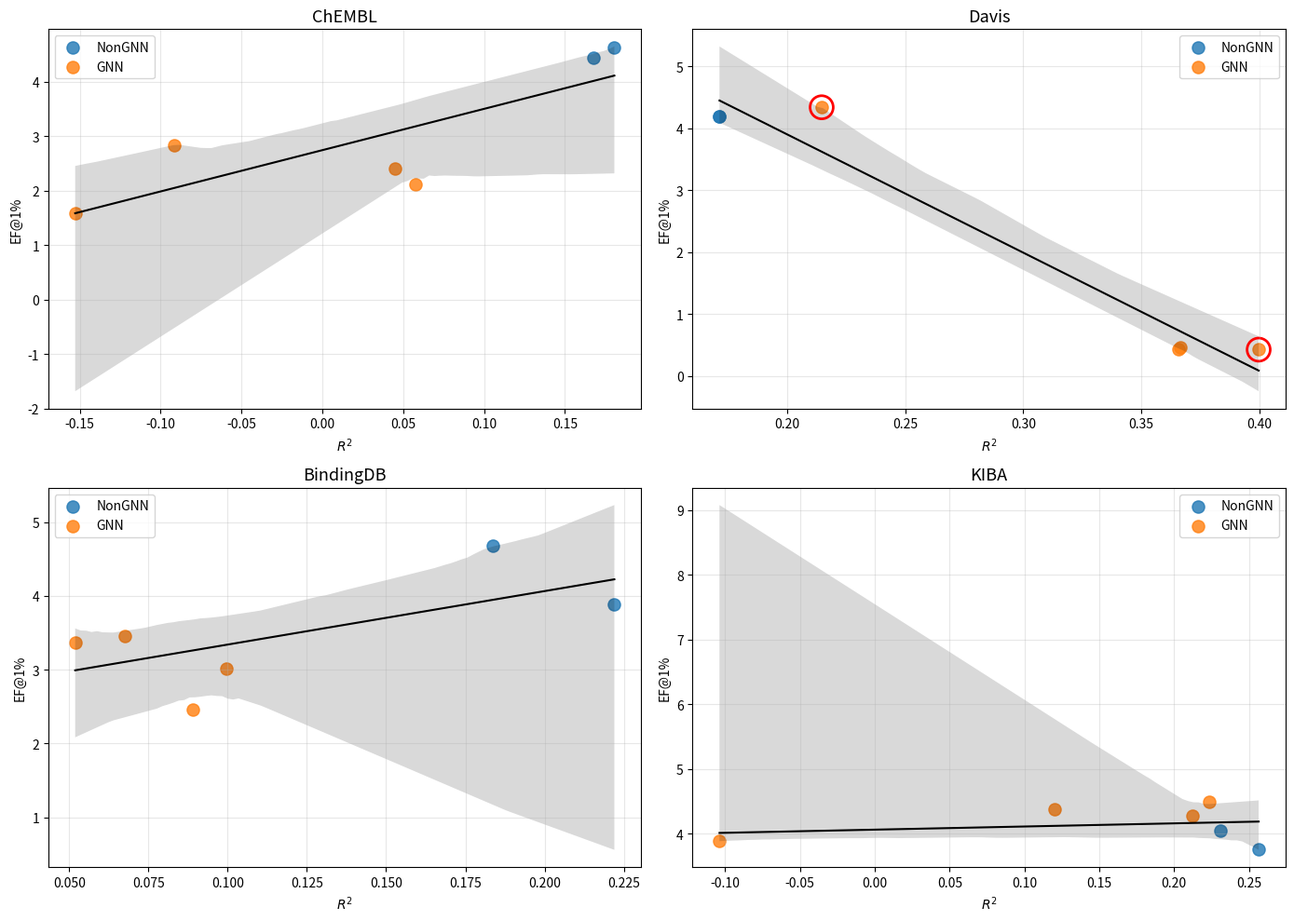
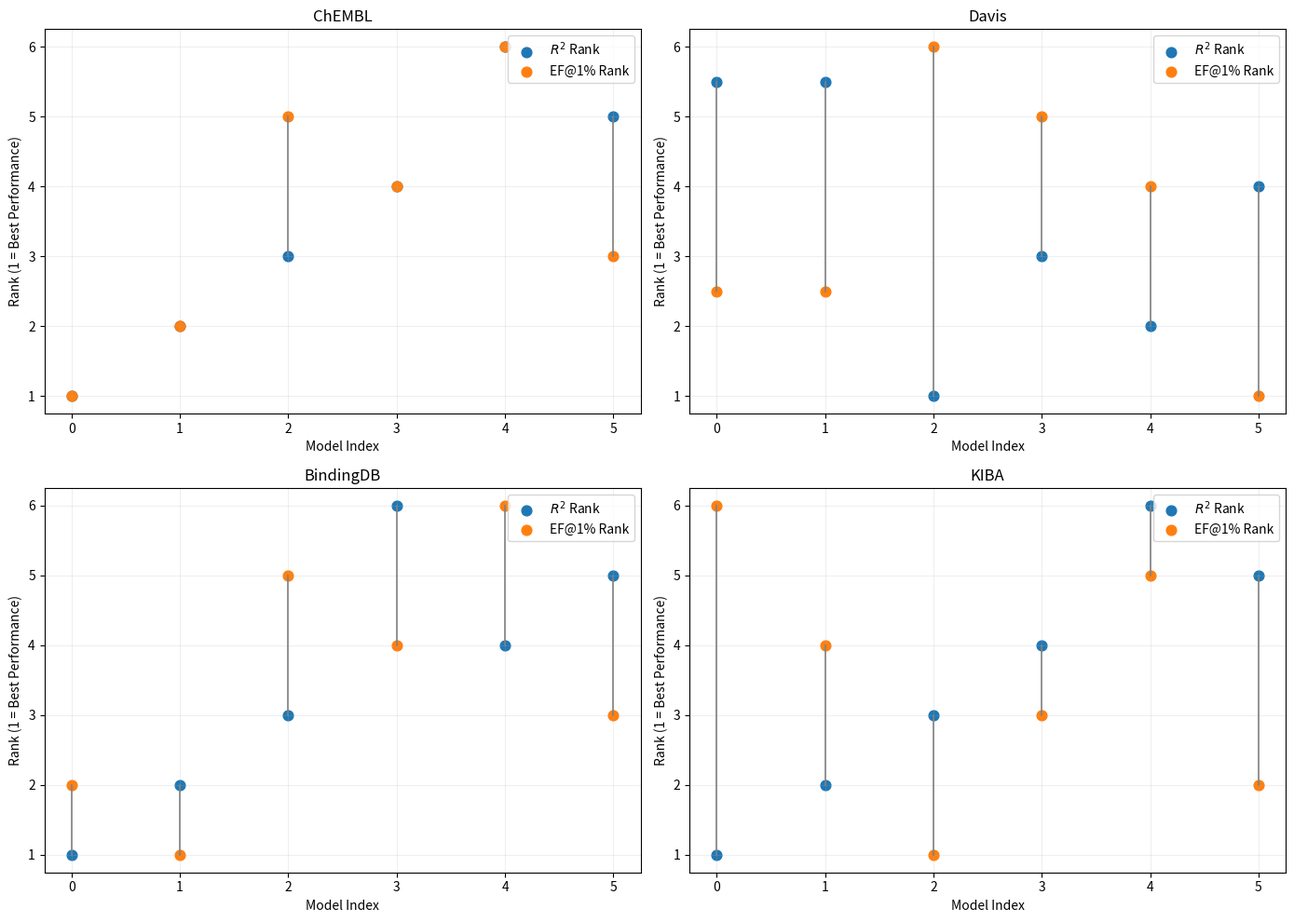
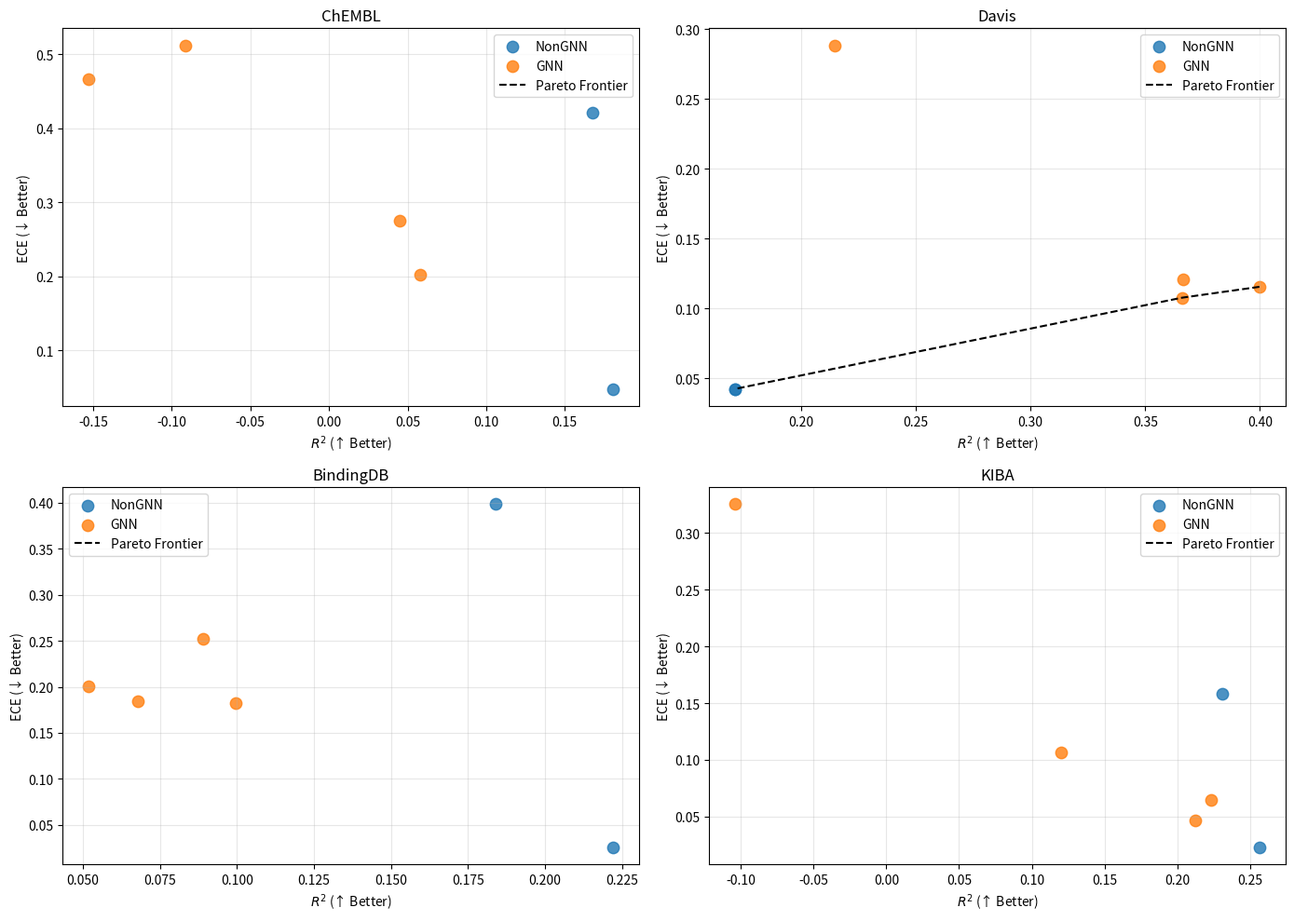
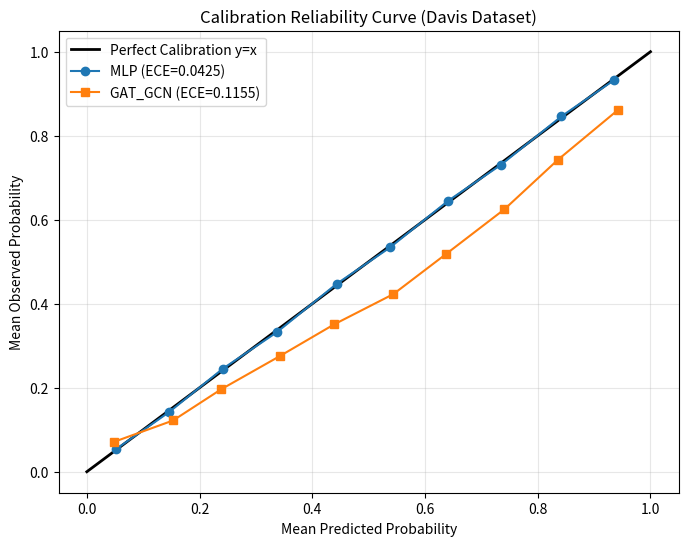
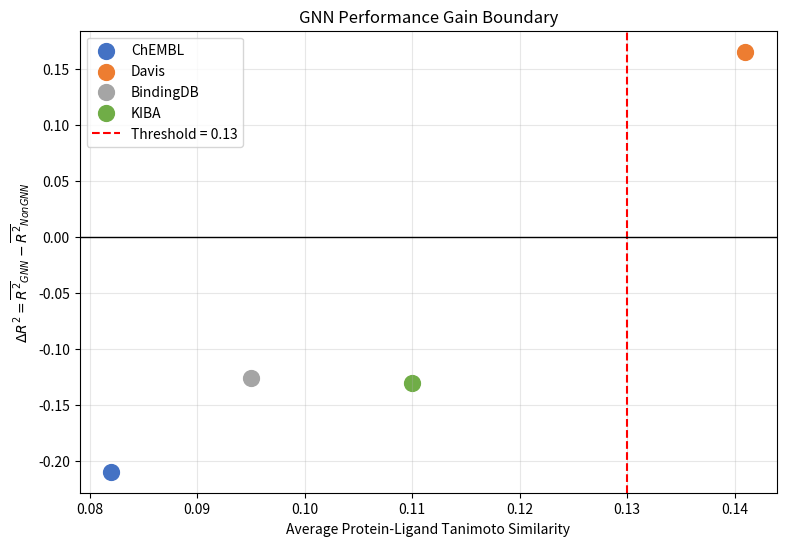
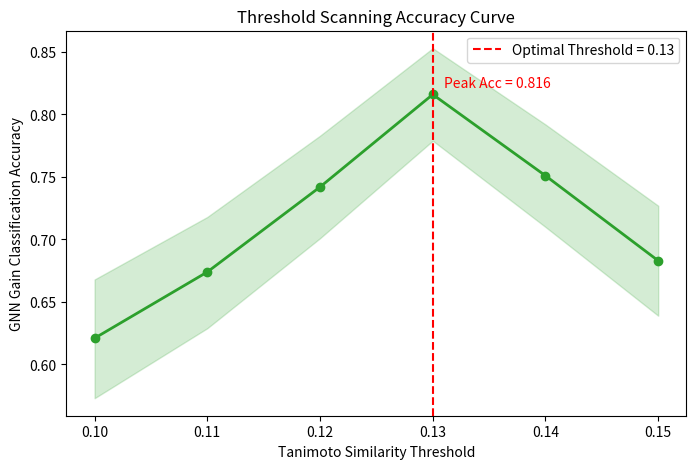

Here is the Python script that generated these plots, in order:
import matplotlib.pyplot as plt
import seaborn as sns
import pandas as pd
import numpy as np
from scipy import stats

# ===================== 1. 数据集基础 =====================
data_dict = {
    "Dataset":["ChEMBL"]*6+["Davis"]*6+["BindingDB"]*6+["KIBA"]*6,
    "Group":["NonGNN","NonGNN","GNN","GNN","GNN","GNN"]*4,
    "Model":["MLP","Transformer","GAT_GCN","GCNNet","GATNet","GINConvNet"]*4,
    "R2":[
        0.1806,0.1679,0.0579,0.0447,-0.1528,-0.0913,
        0.1713,0.1713,0.3998,0.3660,0.3667,0.2146,
        0.2220,0.1838,0.0995,0.0519,0.0891,0.0677,
        0.2565,0.2308,0.2233,0.2122,-0.1038,0.1203
    ],
    "EF1":[
        4.63,4.44,2.11,2.41,1.59,2.84,
        4.20,4.20,0.4276,0.4315,0.4690,4.34,
        3.89,4.68,3.02,3.37,2.46,3.45,
        3.75,4.05,4.49,4.28,3.88,4.37
    ],
    "ECE":[
        0.0481,0.4212,0.2018,0.2748,0.4662,0.5119,
        0.0425,0.0425,0.1155,0.1077,0.1205,0.2882,
        0.0255,0.3985,0.1826,0.2004,0.2523,0.1839,
        0.0227,0.1581,0.0645,0.0462,0.3256,0.1065
    ]
}
df = pd.DataFrame(data_dict)
ds_list = ["ChEMBL","Davis","BindingDB","KIBA"]
cmap = {"NonGNN":"#1f77b4","GNN":"#ff7f0e"}

# ===================== 图1：R²-EF@1% 2×2散点，Davis圈翻转模型 =====================
fig1, axes1 = plt.subplots(2,2,figsize=(14,10))
axes1 = axes1.flatten()
for i,ds in enumerate(ds_list):
    ax = axes1[i]
    sub = df[df["Dataset"]==ds]
    # 分组散点
    for g in ["NonGNN","GNN"]:
        gdata = sub[sub["Group"]==g]
        ax.scatter(gdata["R2"],gdata["EF1"],c=cmap[g],label=g,s=90,alpha=0.8)
    # 全局回归+95%CI
    sns.regplot(data=sub,x="R2",y="EF1",ax=ax,scatter=False,color="black",ci=95,line_kws={"lw":1.5})
    ax.set_title(f"{ds}",fontsize=13)
    ax.set_xlabel("$R^2$")
    ax.set_ylabel("EF@1%")
    ax.grid(alpha=0.3)
    # Davis圈出GAT_GCN、GINConvNet
    if ds == "Davis":
        flip_mod = sub[sub["Model"].isin(["GAT_GCN","GINConvNet"])]
        ax.scatter(flip_mod["R2"],flip_mod["EF1"],s=320,ec="red",fc="none",lw=2)
    ax.legend(loc="best")
plt.tight_layout()
plt.savefig("Fig1_R2_EF1_Scatter.png",dpi=300,bbox_inches="tight")
plt.close()

# ===================== 图2：R²&EF排名交叉线段图 =====================
fig2, axes2 = plt.subplots(2,2,figsize=(14,10))
axes2 = axes2.flatten()
for idx,ds in enumerate(ds_list):
    ax = axes2[idx]
    sub = df[df["Dataset"]==ds].copy()
    sub["rank_R2"] = sub["R2"].rank(ascending=False)
    sub["rank_EF1"] = sub["EF1"].rank(ascending=False)
    x_pos = np.arange(len(sub))
    for i,(_,row) in enumerate(sub.iterrows()):
        pos = x_pos[i]
        ax.plot([pos,pos],[row["rank_R2"],row["rank_EF1"]],c="gray",lw=1.2)
        ax.scatter(pos,row["rank_R2"],c=cmap["NonGNN"],s=60,label="$R^2$ Rank" if i==0 else "")
        ax.scatter(pos,row["rank_EF1"],c=cmap["GNN"],s=60,label="EF@1% Rank" if i==0 else "")
    ax.set_title(f"{ds}")
    ax.set_xlabel("Model Index")
    ax.set_ylabel("Rank (1 = Best Performance)")
    ax.legend()
    ax.grid(alpha=0.2)
plt.tight_layout()
plt.savefig("Fig2_Rank_Decouple.png",dpi=300)
plt.close()

# ===================== 图3：R²-ECE 帕累托前沿四面板 =====================
fig3, axes3 = plt.subplots(2,2,figsize=(14,10))
axes3 = axes3.flatten()
for idx,ds in enumerate(ds_list):
    ax = axes3[idx]
    sub = df[df["Dataset"]==ds]
    # 分组散点
    for g in ["NonGNN","GNN"]:
        gsub = sub[sub["Group"]==g]
        ax.scatter(gsub["R2"],gsub["ECE"],c=cmap[g],s=80,alpha=0.8,label=g)
    # 计算帕累托最优前沿
    pts = sub[["R2","ECE"]].values
    sort_pts = pts[np.argsort(-pts[:,0])]
    pareto = []
    min_ece = np.inf
    for p in sort_pts:
        if p[1] < min_ece:
            pareto.append(p)
            min_ece = p[1]
    pareto = np.array(pareto)
    ax.plot(pareto[:,0],pareto[:,1],"k--",lw=1.5,label="Pareto Frontier")
    ax.set_title(f"{ds}")
    ax.set_xlabel("$R^2$ (↑ Better)")
    ax.set_ylabel("ECE (↓ Better)")
    ax.legend()
    ax.grid(alpha=0.3)
plt.tight_layout()
plt.savefig("Fig3_R2_ECE_Pareto.png",dpi=300)
plt.close()

# ===================== 图4：Davis校准曲线 MLP vs GAT_GCN =====================
fig4, ax4 = plt.subplots(figsize=(8,6))
# 完美校准对角线
x_ref = np.linspace(0,1,100)
ax4.plot(x_ref,x_ref,"k-",lw=2,label="Perfect Calibration y=x")
# MLP
mlp_pred = np.array([0.052,0.146,0.241,0.337,0.443,0.538,0.641,0.735,0.842,0.936])
mlp_obs = np.array([0.054,0.142,0.245,0.332,0.447,0.534,0.645,0.731,0.846,0.933])
ax4.plot(mlp_pred,mlp_obs,"o-",c=cmap["NonGNN"],label="MLP (ECE=0.0425)")
# GAT_GCN
gat_pred = np.array([0.048,0.153,0.238,0.342,0.439,0.544,0.637,0.741,0.836,0.942])
gat_obs = np.array([0.071,0.122,0.196,0.275,0.351,0.423,0.518,0.625,0.743,0.861])
ax4.plot(gat_pred,gat_obs,"s-",c=cmap["GNN"],label="GAT_GCN (ECE=0.1155)")
ax4.set_xlabel("Mean Predicted Probability")
ax4.set_ylabel("Mean Observed Probability")
ax4.set_title("Calibration Reliability Curve (Davis Dataset)")
ax4.legend()
ax4.grid(alpha=0.3)
plt.savefig("Fig4_Calibration_Davis.png",dpi=300)
plt.close()

# ===================== 图5：GNN适用边界 相似度-ΔR² =====================
fig5, ax5 = plt.subplots(figsize=(9,6))
sim_vals = [0.082, 0.141, 0.095, 0.110]
delta_r2_vals = [-0.2096, 0.1655, -0.1259, -0.1307]
ds_names = ["ChEMBL","Davis","BindingDB","KIBA"]
point_colors = ["#4472C4","#ED7D31","#A5A5A5","#70AD47"]
for i in range(4):
    ax5.scatter(sim_vals[i], delta_r2_vals[i], c=point_colors[i], s=130, label=ds_names[i])
ax5.axvline(x=0.13, c="red", ls="--", lw=1.5, label="Threshold = 0.13")
ax5.axhline(y=0, c="black", lw=1)
ax5.set_xlabel("Average Protein-Ligand Tanimoto Similarity")
ax5.set_ylabel("$\Delta R^2 = \overline{R^2}_{GNN} - \overline{R^2}_{NonGNN}$")
ax5.set_title("GNN Performance Gain Boundary")
ax5.legend()
ax5.grid(alpha=0.3)
plt.savefig("Fig5_GNN_Similarity_Boundary.png",dpi=300)
plt.close()

# ===================== 图6：相似度阈值扫描准确率曲线 =====================
fig6, ax6 = plt.subplots(figsize=(8,5))
thresh_x = [0.10,0.11,0.12,0.13,0.14,0.15]
acc_y = [0.621,0.674,0.742,0.816,0.751,0.683]
ci_low = [0.573,0.629,0.701,0.779,0.710,0.639]
ci_high = [0.668,0.718,0.783,0.853,0.792,0.727]
ax6.plot(thresh_x, acc_y, "o-", c="#2ca02c", lw=2)
ax6.fill_between(thresh_x, ci_low, ci_high, alpha=0.2, color="#2ca02c")
ax6.axvline(0.13, c="red", ls="--", label="Optimal Threshold = 0.13")
ax6.text(0.131, 0.822, "Peak Acc = 0.816", color="red", fontsize=10)
ax6.set_xlabel("Tanimoto Similarity Threshold")
ax6.set_ylabel("GNN Gain Classification Accuracy")
ax6.set_title("Threshold Scanning Accuracy Curve")
ax6.legend()
plt.savefig("Fig6_Threshold_Scan_Acc.png",dpi=300)
plt.close()

print("全部6张图表已生成保存至运行目录！")
